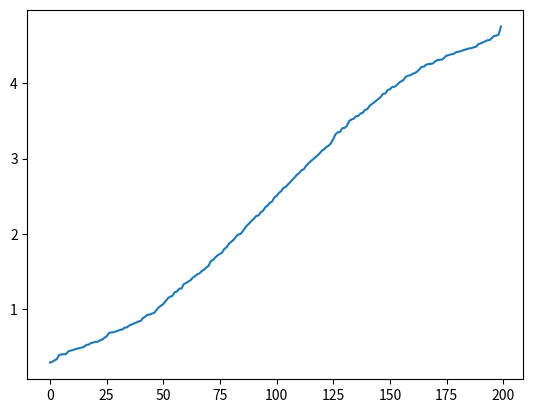

Write Python code to recreate this figure.
# -*- coding: utf-8 -*-
"""
Created on Mon Jun 16 09:41:31 2025

@author: Admin
"""

import numpy as np
from numpy.linalg import eig
import matplotlib.pyplot as plt
rng=np.random.default_rng()
fig, R=plt.subplots()

a=1                     # - Hopping Constant
n=200                   # - #Sites
m=1.0                   # - Disorder Coefficient

# Creating the Hamiltonian matrix, and a list N for plotting purposes
N=list(range(n))
H=np.random.rand(n,n)

# Replacing each value of the Hamiltonian with the given theoretical value
for i in range(n):
    for j in range (n):
        if j==i:
            H[i][j]=2*a+m*rng.random()
        elif j==i+1:
            H[i][j]=-a
        elif j==i-1:
            H[i][j]=-a
        else:
            H[i][j]=0
H[0][n-1]=-a
H[n-1][0]=-a
H=H.astype(complex)

# Finding the eigenvalues of the system, and ordering them in an increasing list
E,v=eig(H)
E.sort()

# Plotting the energy levels of the system
R.plot(N,E)
plt.show()







